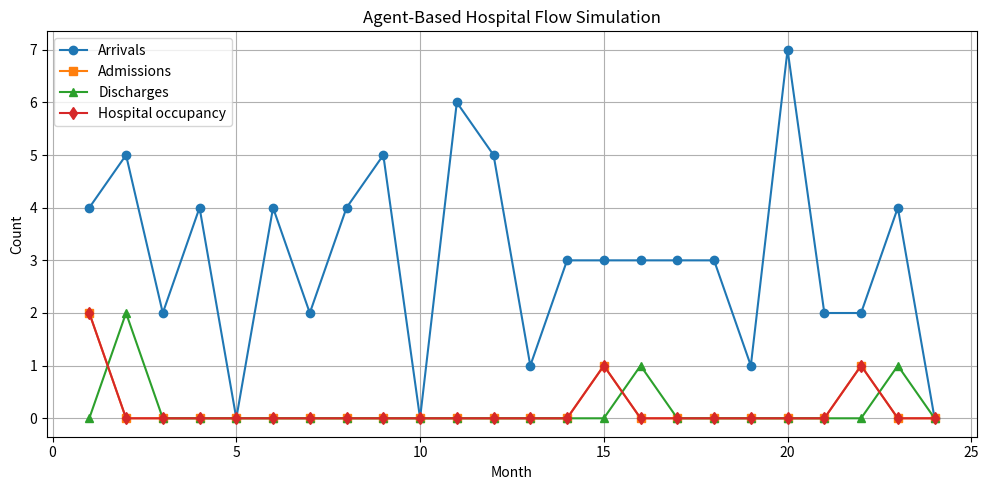

This figure's Python source:
import numpy as np
import matplotlib.pyplot as plt

#the orignal code
class Agent:
    def __init__(self, agent_id, arrival_month):
        self.agent_id = agent_id
        self.arrival_month = arrival_month
        self.admitted = False
        self.admission_month = None
        self.length_of_stay_days = None
        self.remaining_days = None
        self.discharged = False
        self.discharge_month = None

    def admit(self, month, los_days):
        self.admitted = True
        self.admission_month = month
        self.length_of_stay_days = los_days
        self.remaining_days = los_days

    def update_one_month(self, current_month, days_in_month=30):
        """
        Reduce remaining hospital stay by one month.
        If remaining_days <= 0 after update, agent is discharged.
        """
        if self.admitted and not self.discharged:
            self.remaining_days -= days_in_month
            if self.remaining_days <= 0:
                self.discharged = True
                self.discharge_month = current_month


def run_simulation(
    months=24,
    initial_agents=80,
    arrival_lambda=3,
    admission_prob=0.1,
    los_mean=15.4,
    los_sd=2.0,
    seed=42
):
    rng = np.random.default_rng(seed)

    agents = []
    next_agent_id = 0

    # initial 80 agents exist in the population, but are not yet in hospital
    for _ in range(initial_agents):
        agents.append(Agent(next_agent_id, arrival_month=0))
        next_agent_id += 1

    monthly_arrivals = []
    monthly_admissions = []
    monthly_discharges = []
    monthly_occupancy = []

    for month in range(1, months + 1):
        # 1. Update currently admitted agents and discharge if their stay ends
        discharges_this_month = 0
        for agent in agents:
            was_in_hospital = agent.admitted and not agent.discharged
            agent.update_one_month(month)
            if was_in_hospital and agent.discharged and agent.discharge_month == month:
                discharges_this_month += 1

        # 2. Generate new arrivals this month
        n_arrivals = rng.poisson(arrival_lambda)
        new_agents = []
        for _ in range(n_arrivals):
            new_agent = Agent(next_agent_id, arrival_month=month)
            new_agents.append(new_agent)
            next_agent_id += 1

        agents.extend(new_agents)

        # 3. Among new arrivals, determine who gets admitted
        n_admissions = rng.binomial(n_arrivals, admission_prob)

        admitted_indices = []
        if n_arrivals > 0 and n_admissions > 0:
            admitted_indices = rng.choice(n_arrivals, size=n_admissions, replace=False)

        for idx in admitted_indices:
            los_days = rng.normal(los_mean, los_sd)

            # prevent negative or unrealistically tiny stays
            los_days = max(1, los_days)

            new_agents[idx].admit(month, los_days)

        # 4. Count hospital occupancy at end of this month
        occupancy = sum(1 for agent in agents if agent.admitted and not agent.discharged)

        monthly_arrivals.append(n_arrivals)
        monthly_admissions.append(n_admissions)
        monthly_discharges.append(discharges_this_month)
        monthly_occupancy.append(occupancy)

    return {
        "agents": agents,
        "monthly_arrivals": monthly_arrivals,
        "monthly_admissions": monthly_admissions,
        "monthly_discharges": monthly_discharges,
        "monthly_occupancy": monthly_occupancy
    }


def plot_results(results):
    months = np.arange(1, len(results["monthly_arrivals"]) + 1)

    plt.figure(figsize=(10, 5))
    plt.plot(months, results["monthly_arrivals"], marker='o', label="Arrivals")
    plt.plot(months, results["monthly_admissions"], marker='s', label="Admissions")
    plt.plot(months, results["monthly_discharges"], marker='^', label="Discharges")
    plt.plot(months, results["monthly_occupancy"], marker='d', label="Hospital occupancy")
    plt.xlabel("Month")
    plt.ylabel("Count")
    plt.title("Agent-Based Hospital Flow Simulation")
    plt.legend()
    plt.grid(True)
    plt.tight_layout()
    plt.show()


# Example run
results = run_simulation(months=24, initial_agents=80, seed=42)
plot_results(results)

# Print a short summary
print("Total arrivals:", sum(results["monthly_arrivals"]))
print("Total admissions:", sum(results["monthly_admissions"]))
print("Total discharges:", sum(results["monthly_discharges"]))
print("Final occupancy:", results["monthly_occupancy"][-1])
